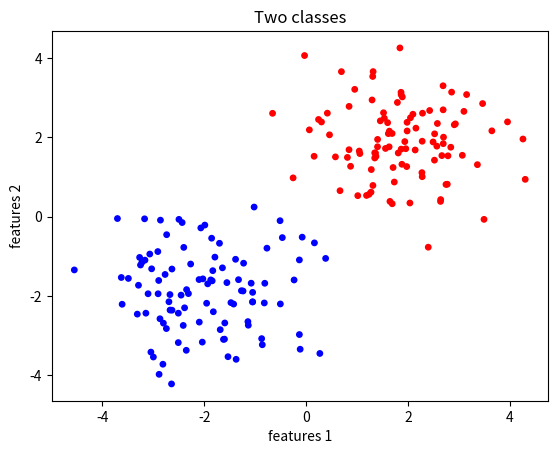

This chart was generated by the following Python code:
import numpy as np
import matplotlib.pyplot as plt

def make_data(n=100, seed=0):
    np.random.seed(seed)
    x0 = np.random.randn(n, 2) + np.array([-2, -2])
    x1 = np.random.randn(n, 2) + np.array([2,2])
    X = np.vstack([x0, x1])
    y = np.array([0]*n + [1]*n)
    return X, y

def sigmoid(z):
    return 1/(1 + np.exp(-z))

def predict_proba(X, w, b):
    return sigmoid(X@w + b)

def predict(X, w, b, threshold = 0.5):
    return (predict_proba(X, w, b) >= threshold).astype(int)

if __name__ == "__main__":
    X, y = make_data()
    print("X:", X.shape, "y:", y.shape)
    
    w = np.array([1.0, 1.0])
    b= 0.0
    
    print("proba:", predict_proba(X[:3], w, b))
    print("pred:", predict(X[:3], w, b))
    print("true: ", y[:3])
    print("accuracy:", np.mean(predict(X, w, b) == y))
    
    plt.scatter(X[:, 0], X[:, 1], c=y, cmap="bwr", s=15)
    plt.xlabel("features 1")
    plt.ylabel("features 2")
    plt.title("Two classes")
    plt.show()
